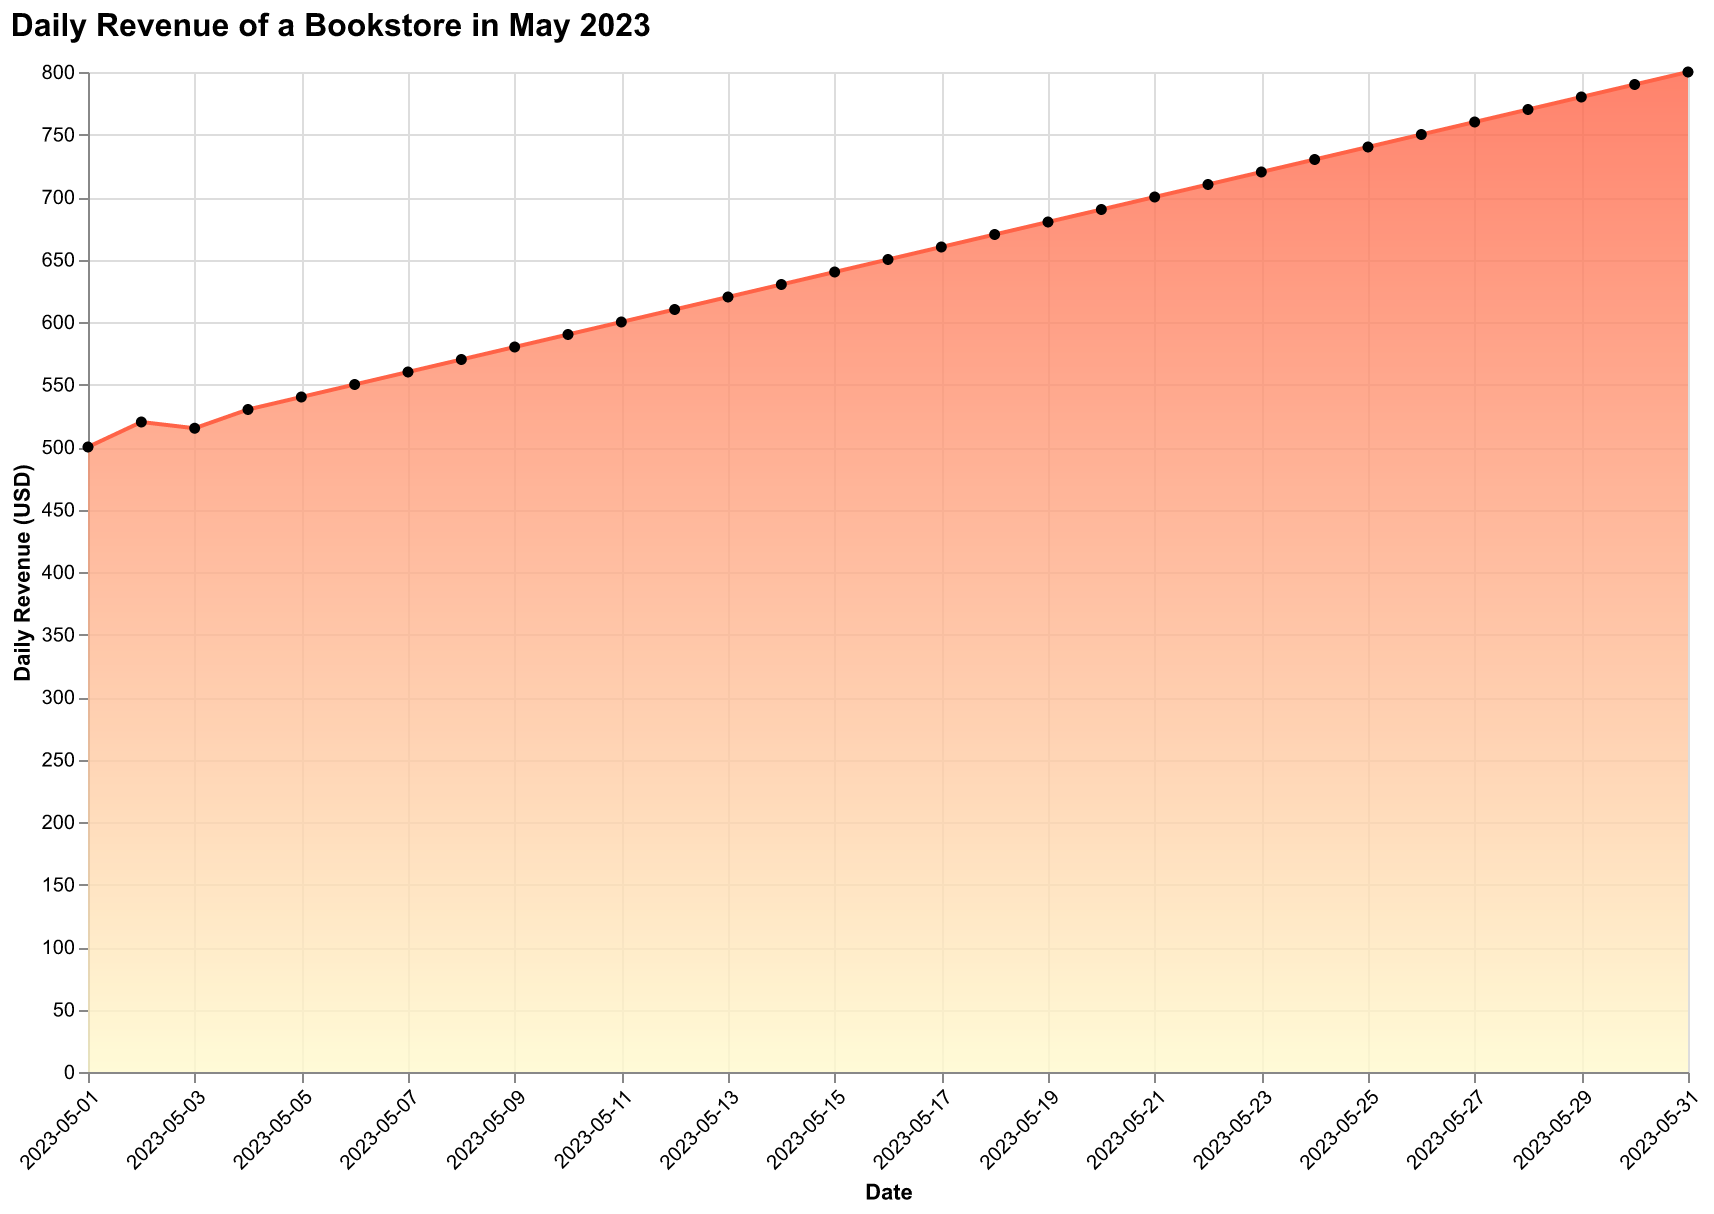

The table this chart was drawn from, first rows:
Date, Revenue
2023-05-01, 500
2023-05-02, 520
2023-05-03, 515
2023-05-04, 530
2023-05-05, 540
2023-05-06, 550
2023-05-07, 560
2023-05-08, 570
2023-05-09, 580
2023-05-10, 590
2023-05-11, 600
2023-05-12, 610
2023-05-13, 620
2023-05-14, 630
2023-05-15, 640
2023-05-16, 650
2023-05-17, 660
2023-05-18, 670
2023-05-19, 680
2023-05-20, 690
2023-05-21, 700
2023-05-22, 710
2023-05-23, 720
2023-05-24, 730
2023-05-25, 740
2023-05-26, 750
2023-05-27, 760
2023-05-28, 770
2023-05-29, 780
2023-05-30, 790
2023-05-31, 800
